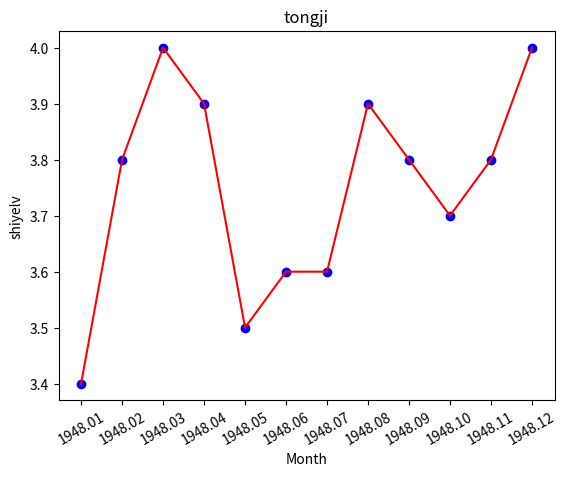

This chart was generated by the following Python code:
import matplotlib.pyplot as plt

x = [1, 2, 3, 4, 5, 6, 7, 8, 9, 10, 11, 12]
y = [3.4, 3.8, 4.0, 3.9, 3.5, 3.6, 3.6, 3.9, 3.8, 3.7, 3.8, 4.0]

fig=plt.figure()
ax=fig.add_subplot(111)

xs = ["1948.%02d" %t for t in x]
ax.axes.set_xticks(x)
ax.axes.set_xticklabels(xs,rotation=30)

ax.plot(x, y, linestyle=' ', marker='o', color='b')
ax.plot(x, y, color='r')
plt.xlabel('Month')  # 横坐标表示的意义
plt.ylabel('shiyelv')  # 纵坐标表示的意义
plt.title('tongji')  # 标题

plt.show()
